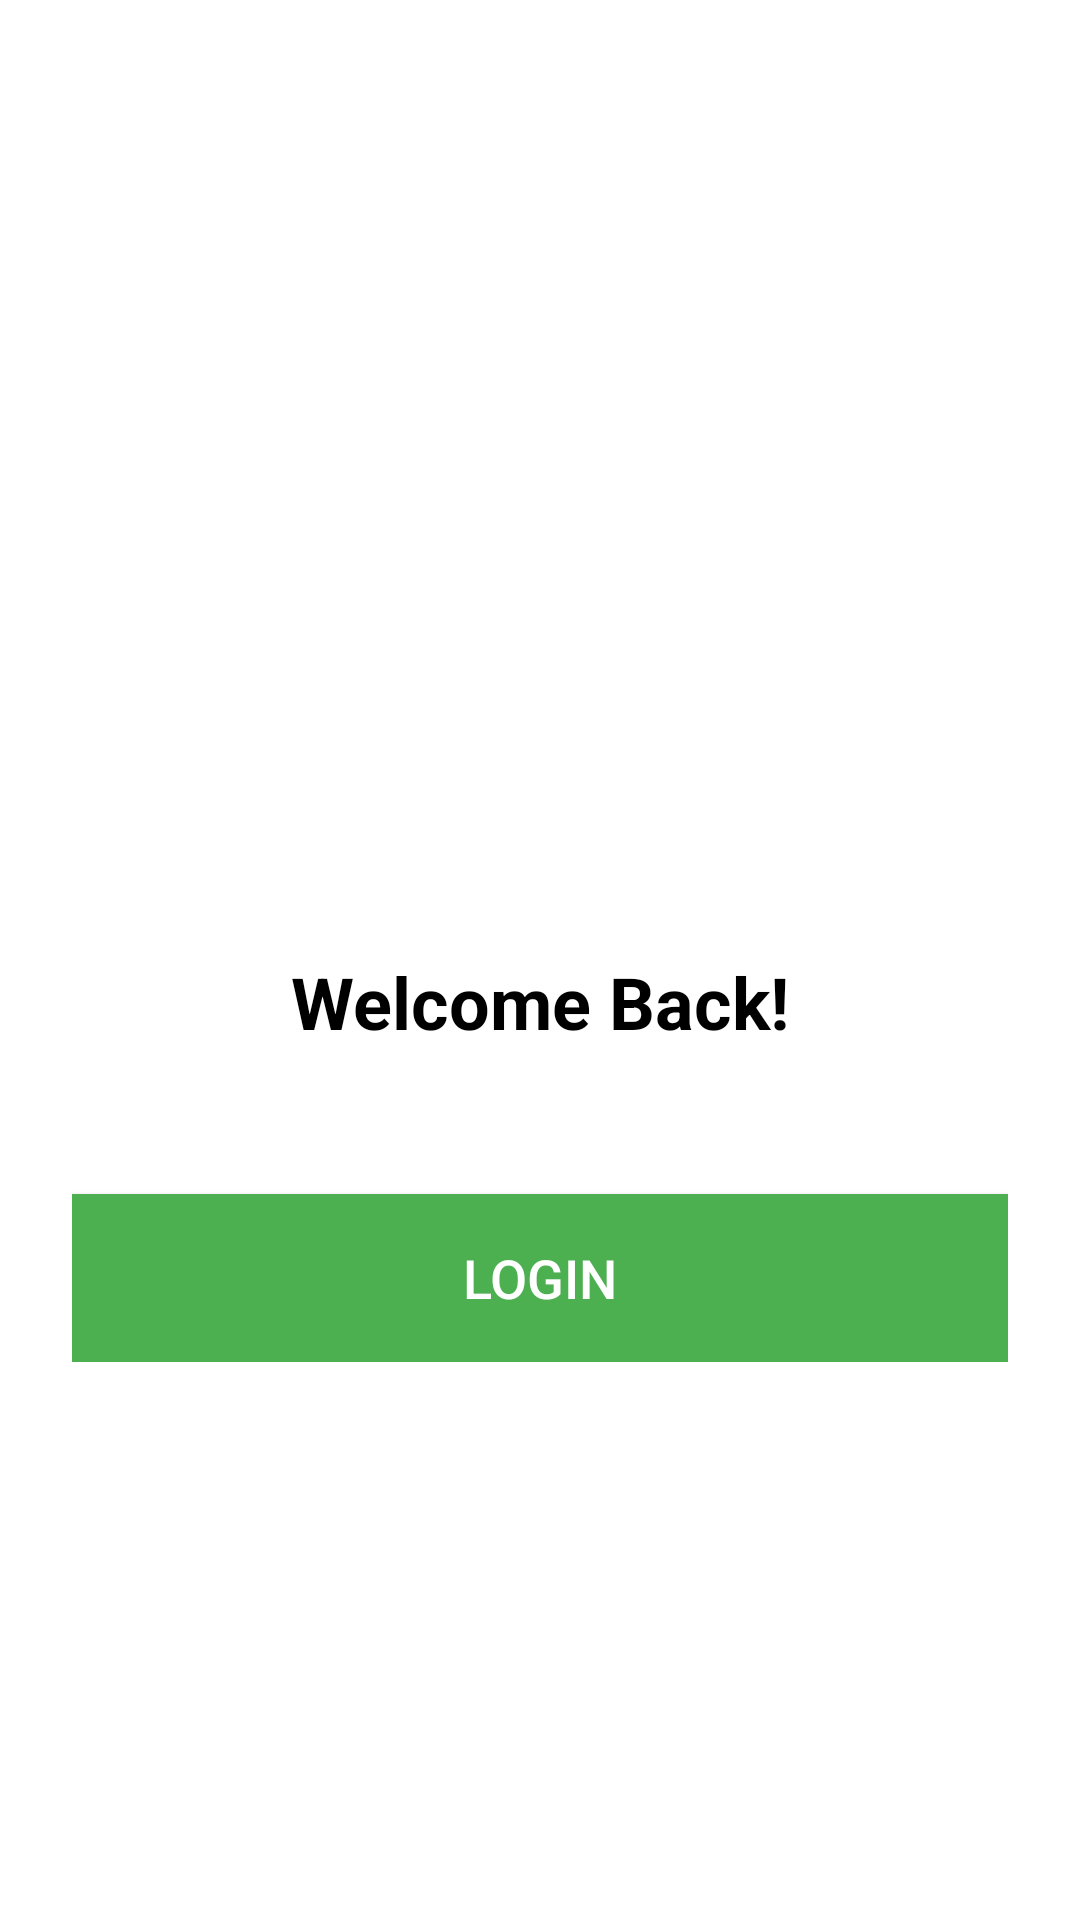

Here is an Android app screen rendered from its layout file. Give the layout XML and the strings, colors and styles it references.
<!-- AndroidManifest.xml: activity theme Theme.AppCompat.Light.NoActionBar -->
<!-- res/layout/activity_login.xml -->
<?xml version="1.0" encoding="utf-8"?>
<RelativeLayout xmlns:android="http://schemas.android.com/apk/res/android"
    android:layout_width="match_parent"
    android:layout_height="match_parent"
    android:background="#FFFFFF"
    android:padding="24dp">

    <LinearLayout
        android:layout_width="match_parent"
        android:layout_height="wrap_content"
        android:layout_centerInParent="true"
        android:gravity="center"
        android:orientation="vertical">

        <ImageView
            android:layout_width="100dp"
            android:layout_height="100dp"
            android:layout_marginBottom="32dp"
            android:src="@mipmap/ic_launcher" />

        <TextView
            android:layout_width="wrap_content"
            android:layout_height="wrap_content"
            android:layout_marginBottom="48dp"
            android:text="Welcome Back!"
            android:textColor="#000000"
            android:textSize="24sp"
            android:textStyle="bold" />

        <Button
            android:id="@+id/loginButton"
            android:layout_width="match_parent"
            android:layout_height="56dp"
            android:text="Login"
            android:textSize="18sp"
            android:textColor="#FFFFFF"
            android:background="#4CAF50" />

    </LinearLayout>

</RelativeLayout>
<!-- resources referenced by this layout -->
<resources>

</resources>
